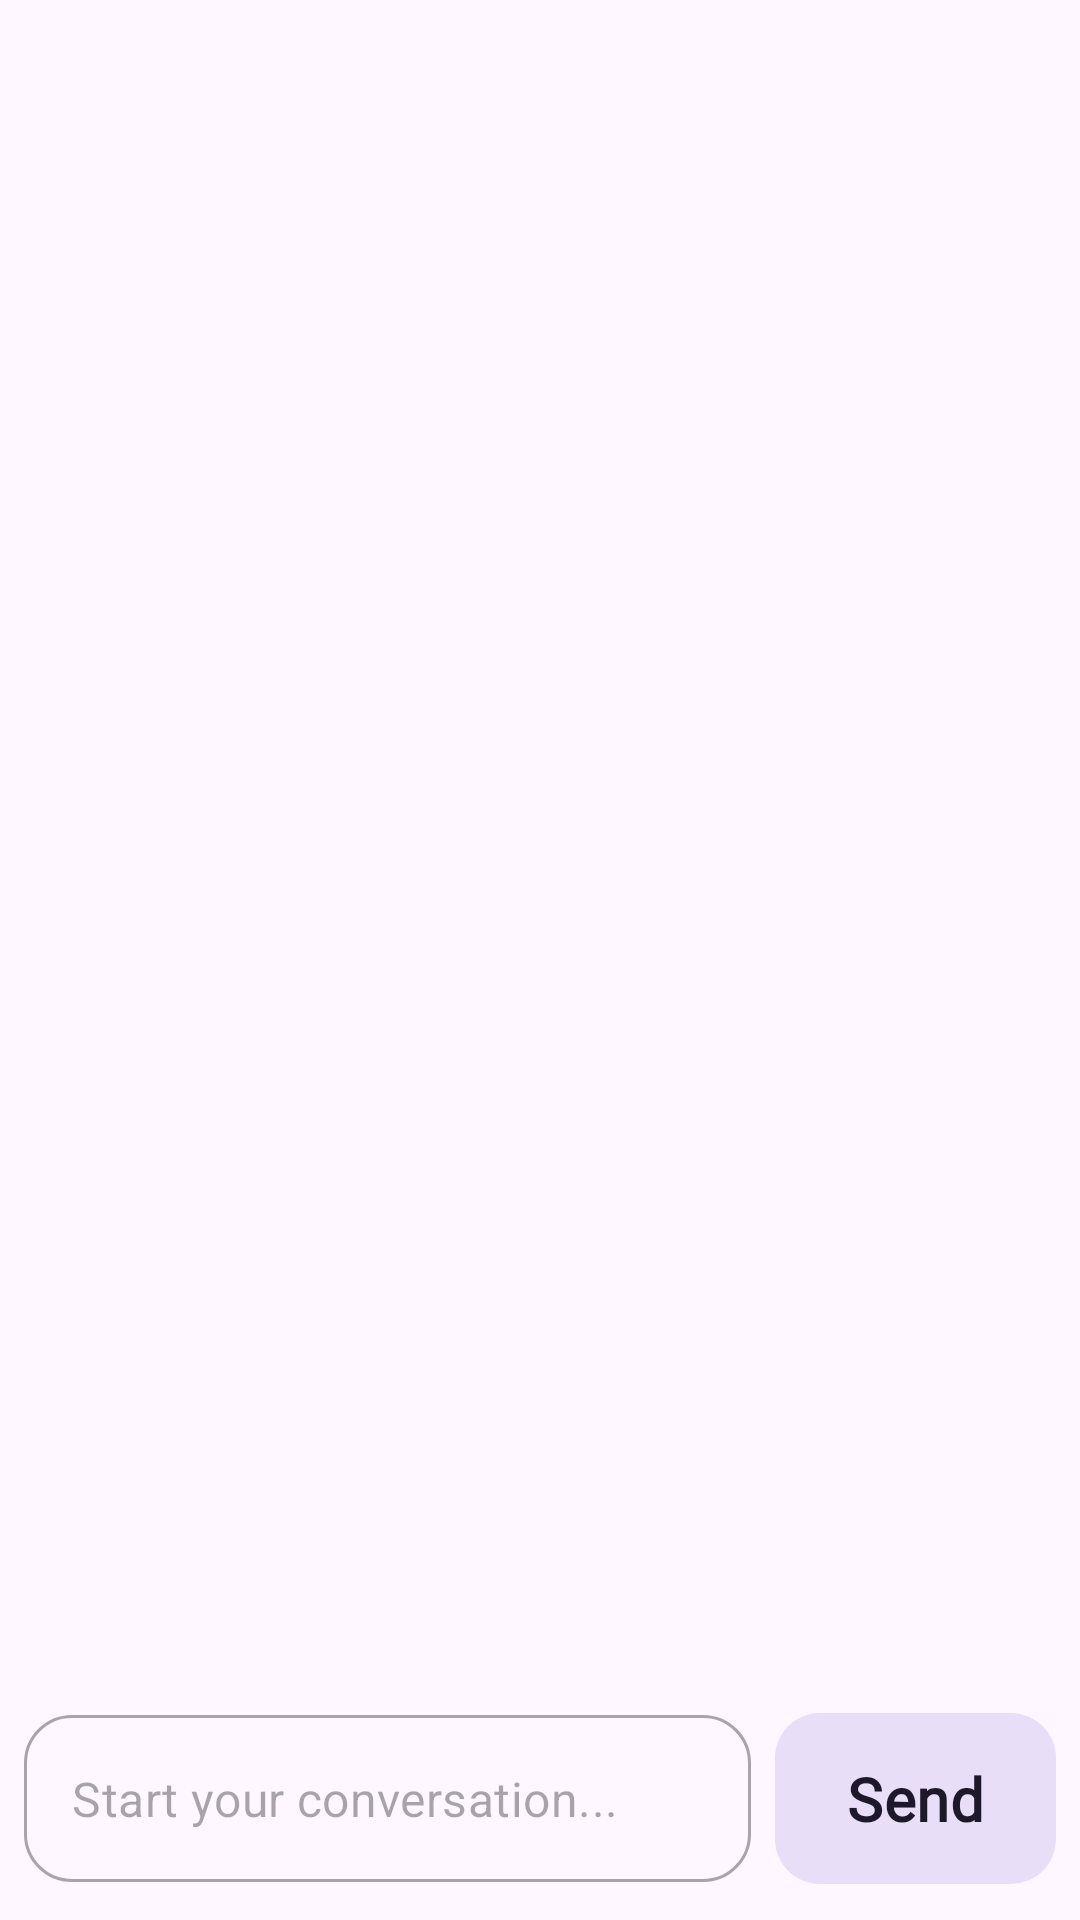

Produce the Android XML layout that renders to this screen, including the resource entries it uses.
<!-- AndroidManifest.xml: application theme Theme.Chatz -->
<!-- res/layout/activity_chat.xml -->
<?xml version="1.0" encoding="utf-8"?>
<androidx.constraintlayout.widget.ConstraintLayout xmlns:android="http://schemas.android.com/apk/res/android"
    xmlns:app="http://schemas.android.com/apk/res-auto"
    xmlns:tools="http://schemas.android.com/tools"
    android:layout_width="match_parent"
    android:layout_height="match_parent"
    android:fitsSystemWindows="true"
    tools:context=".chat.ChatActivity">

    
    <com.google.android.material.appbar.MaterialToolbar
        android:id="@+id/chat_toolbar"
        android:layout_width="match_parent"
        android:layout_height="?attr/actionBarSize"
        android:elevation="4dp"
        app:layout_constraintEnd_toEndOf="parent"
        app:layout_constraintStart_toStartOf="parent"
        app:layout_constraintTop_toTopOf="parent">

        <androidx.constraintlayout.widget.ConstraintLayout
            android:layout_width="match_parent"
            android:layout_height="match_parent">

            <com.google.android.material.imageview.ShapeableImageView
                android:id="@+id/chat_user_image"
                android:layout_width="40dp"
                android:layout_height="40dp"
                android:scaleType="centerCrop"
                app:layout_constraintBottom_toBottomOf="parent"
                app:layout_constraintStart_toStartOf="parent"
                app:layout_constraintTop_toTopOf="parent"
                app:shapeAppearanceOverlay="@style/CircleImageView"
                tools:src="@drawable/img" />

            <com.google.android.material.textview.MaterialTextView
                android:id="@+id/chat_username"
                android:layout_width="0dp"
                android:layout_height="wrap_content"
                android:layout_marginStart="16dp"
                android:layout_marginEnd="16dp"
                android:ellipsize="end"
                android:fontFamily="@font/mulish"
                android:maxLines="1"
                android:textSize="16sp"
                android:textStyle="bold"
                app:layout_constraintBottom_toBottomOf="parent"
                app:layout_constraintEnd_toEndOf="parent"
                app:layout_constraintHorizontal_bias="0.0"
                app:layout_constraintStart_toEndOf="@id/chat_user_image"
                app:layout_constraintTop_toTopOf="parent"
                app:layout_constraintVertical_chainStyle="packed"
                tools:text="Username" />

            <com.google.android.material.textview.MaterialTextView
                android:id="@+id/userkastatus"
                android:layout_width="0dp"
                android:layout_height="wrap_content"
                android:ellipsize="end"
                android:fontFamily="@font/mulish"
                android:maxLines="1"
                android:textSize="12sp"
                android:textStyle="normal"
                app:layout_constraintBottom_toBottomOf="parent"
                app:layout_constraintEnd_toEndOf="@id/chat_username"
                app:layout_constraintStart_toStartOf="@id/chat_username"
                app:layout_constraintTop_toBottomOf="@+id/chat_username"
                tools:text="Online" />

        </androidx.constraintlayout.widget.ConstraintLayout>
    </com.google.android.material.appbar.MaterialToolbar>

    
    <androidx.recyclerview.widget.RecyclerView
        android:id="@+id/messages_recycler_view"
        android:layout_width="match_parent"
        android:layout_height="0dp"
        android:clipToPadding="false"
        android:paddingTop="8dp"
        android:paddingBottom="8dp"
        app:layout_constraintBottom_toTopOf="@+id/message_input_layout"
        app:layout_constraintTop_toBottomOf="@id/chat_toolbar" />

    
    <androidx.constraintlayout.widget.ConstraintLayout
        android:id="@+id/message_input_layout"
        android:layout_width="match_parent"
        android:layout_height="wrap_content"
        android:padding="8dp"
        app:layout_constraintBottom_toBottomOf="parent"
        app:layout_constraintEnd_toEndOf="parent"
        app:layout_constraintStart_toStartOf="parent">

        <com.google.android.material.textfield.TextInputLayout
            android:id="@+id/message_input_container"
            style="@style/Widget.MaterialComponents.TextInputLayout.OutlinedBox"
            android:layout_width="0dp"
            android:layout_height="wrap_content"
            android:layout_marginEnd="8dp"
            app:boxCornerRadiusBottomEnd="16dp"
            app:boxCornerRadiusBottomStart="16dp"
            app:boxCornerRadiusTopEnd="16dp"
            app:boxCornerRadiusTopStart="16dp"
            app:hintEnabled="false"
            app:layout_constraintBottom_toBottomOf="parent"
            app:layout_constraintEnd_toStartOf="@+id/send_button"
            app:layout_constraintStart_toStartOf="parent"
            app:layout_constraintTop_toTopOf="parent">

            <com.google.android.material.textfield.TextInputEditText
                android:id="@+id/message_input"
                android:layout_width="match_parent"
                android:layout_height="wrap_content"
                android:hint="Start your conversation..."
                android:inputType="textMultiLine"
                android:maxLines="4" />

        </com.google.android.material.textfield.TextInputLayout>

        <com.google.android.material.button.MaterialButton
            android:id="@+id/send_button"
            style="@style/Widget.Material3.Button.TonalButton"
            android:layout_width="wrap_content"
            android:layout_height="65dp"
            android:fontFamily="@font/mulish"
            android:text="Send"
            android:textSize="20sp"
            android:textStyle="bold"
            app:cornerRadius="15dp"
            app:layout_constraintBottom_toBottomOf="parent"
            app:layout_constraintEnd_toEndOf="parent"
            app:layout_constraintTop_toTopOf="parent" />

    </androidx.constraintlayout.widget.ConstraintLayout>

</androidx.constraintlayout.widget.ConstraintLayout>
<!-- resources referenced by this layout -->
<resources>
  <!-- drawable img: png bitmap (drawable, 13581 bytes) -->
  <style name="CircleImageView">
          <item name="cornerFamily">rounded</item>
          <item name="cornerSize">50%</item>
      </style>
  <style name="Theme.Chatz" parent="Base.Theme.Chatz" />
  <style name="Base.Theme.Chatz" parent="Theme.Material3.DayNight.NoActionBar">
          
          <item name="materialButtonStyle">@style/Widget.MaterialComponents.Button</item>
          <item name="textInputStyle">@style/Widget.MaterialComponents.TextInputLayout.OutlinedBox</item>
      </style>
</resources>
